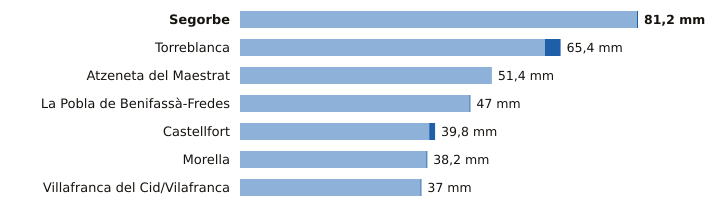

Source data for this figure (header and first rows):
estacion, provincia, indicativo, mm_6_dias_anteriores, mm_hoy, mm_7_dias, horas_de_hoy
Segorbe, Castellón, 8439X, 81.0, 0.2, 81.2, 19
Torreblanca, Castellón, 8503Y, 62.2, 3.2, 65.4, 18
Atzeneta del Maestrat, Castellón, 8492X, 51.4, 0.0, 51.4, 16
La Pobla de Benifassà-Fredes, Castellón, 8520X, 46.8, 0.2, 47.0, 17
Castellfort, Castellón, 9563X, 38.6, 1.2, 39.8, 19
Morella, Castellón, 9562X, 38.0, 0.2, 38.2, 19
Villafranca del Cid/Vilafranca, Castellón, 8489X, 36.8, 0.2, 37.0, 19
